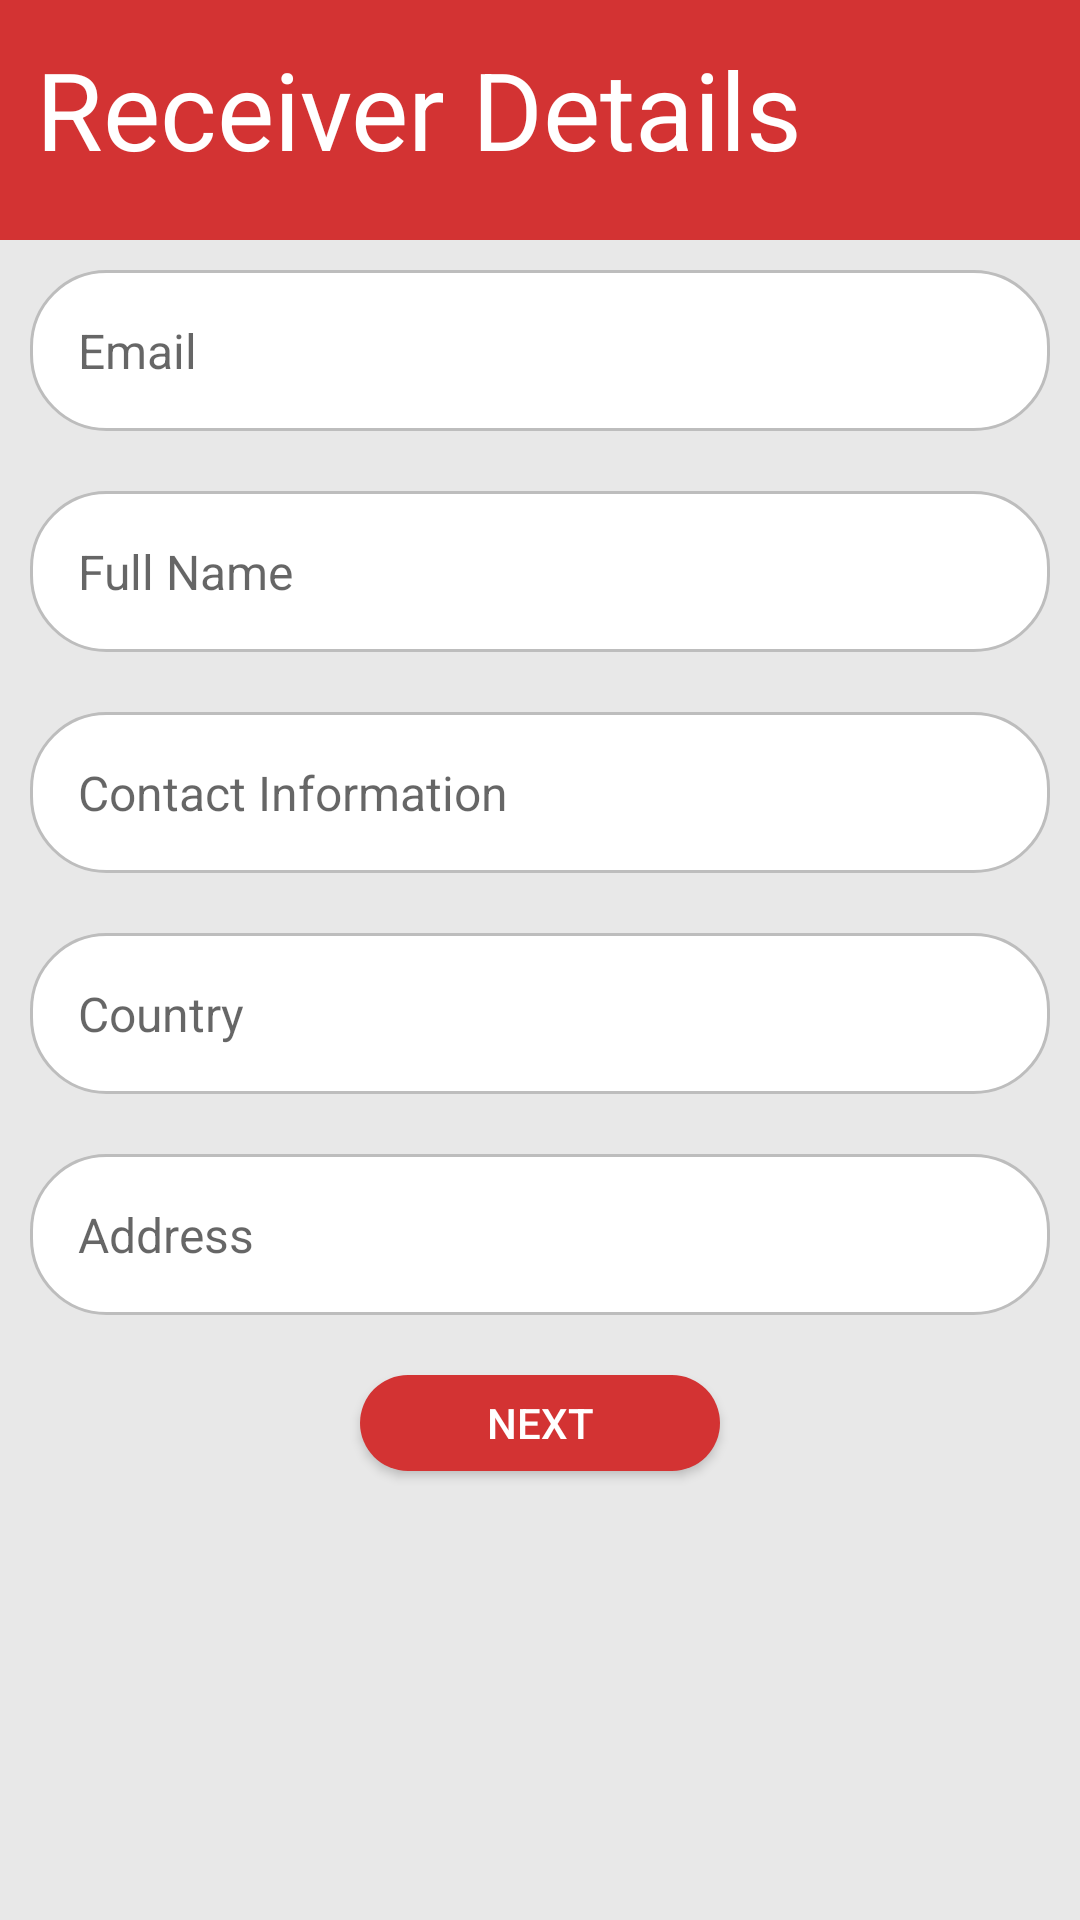

Produce the Android XML layout that renders to this screen, including the resource entries it uses.
<!-- AndroidManifest.xml: activity theme Theme.AppCompat.Light.NoActionBar -->
<!-- res/layout/activity_reciever.xml -->
<LinearLayout xmlns:android="http://schemas.android.com/apk/res/android"
    android:layout_width="match_parent"
    android:layout_height="match_parent"
    android:background="@color/background_color"
    android:orientation="vertical">

    
    <TextView
        android:id="@+id/receiver_details"
        android:layout_width="match_parent"
        android:layout_height="80dp"
        android:background="@color/red"
        android:gravity="start"
        android:padding="12dp"
        android:text="@string/receiver_details"
        android:textColor="@android:color/white"
        android:textSize="36sp" />

    
    <EditText
        android:id="@+id/email_input"
        android:layout_width="match_parent"
        android:layout_height="wrap_content"
        android:layout_margin="@dimen/layout_margin"
        android:layout_marginTop="20dp"
        android:layout_marginBottom="30dp"
        android:background="@drawable/rounded_edittext"
        android:hint="@string/email"
        android:inputType="textEmailAddress"
        android:padding="16dp"
        android:textColor="@android:color/black"
        android:textSize="16sp" />

    
    <EditText
        android:id="@+id/full_name"
        android:layout_width="match_parent"
        android:layout_height="wrap_content"
        android:layout_margin="@dimen/layout_margin"
        android:background="@drawable/rounded_edittext"
        android:hint="@string/full_name"
        android:inputType="textPersonName"
        android:padding="16dp"
        android:textColor="@android:color/black"
        android:textSize="16sp" />

    
    <EditText
        android:id="@+id/contact_info"
        android:layout_width="match_parent"
        android:layout_height="wrap_content"
        android:layout_margin="@dimen/layout_margin"
        android:layout_marginBottom="20dp"
        android:background="@drawable/rounded_edittext"
        android:hint="@string/contact_info"
        android:inputType="phone"
        android:padding="16dp"
        android:textColor="@android:color/black"
        android:textSize="16sp" />

    
    <EditText
        android:id="@+id/country"
        android:layout_width="match_parent"
        android:layout_height="wrap_content"
        android:layout_margin="@dimen/layout_margin"
        android:layout_marginBottom="20dp"
        android:background="@drawable/rounded_edittext"
        android:hint="@string/country"
        android:inputType="textCapWords"
        android:padding="16dp"
        android:textColor="@android:color/black"
        android:textSize="16sp" />

    
    <EditText
        android:id="@+id/address_info"
        android:layout_width="match_parent"
        android:layout_height="wrap_content"
        android:layout_margin="@dimen/layout_margin"
        android:layout_marginBottom="20dp"
        android:background="@drawable/rounded_edittext"
        android:hint="@string/address"
        android:inputType="textPostalAddress"
        android:padding="16dp"
        android:textColor="@android:color/black"
        android:textSize="16sp" />

    
    <Button
        android:id="@+id/next_button"
        android:layout_width="120dp"
        android:layout_height="32dp"
        android:layout_gravity="center_horizontal"
        android:layout_margin="@dimen/layout_margin"
        android:layout_marginTop="20dp"
        android:background="@drawable/rounded_button"
        android:padding="5dp"
        android:text="@string/next"
        android:textColor="@android:color/white" />
</LinearLayout>
<!-- resources referenced by this layout -->
<resources>
  <color name="background_color">#E8E8E8</color>
  <color name="red">#D33333</color>
  <dimen name="layout_margin">10dp</dimen>
  <!-- drawable rounded_button (drawable) -->
  <shape xmlns:android="http://schemas.android.com/apk/res/android">
      <solid android:color="@color/red" />
      <corners android:radius="16dp"/>
  </shape>
  <!-- drawable rounded_edittext (drawable) -->
  <shape xmlns:android="http://schemas.android.com/apk/res/android">
      <solid android:color="@android:color/white" />
      <corners android:radius="25dp" />
      <stroke
          android:width="1dp"
          android:color="#BDBDBD"/>
  </shape>
  <string name="address">Address</string>
  <string name="contact_info">Contact Information</string>
  <string name="country">Country</string>
  <string name="email">Email</string>
  <string name="full_name">Full Name</string>
  <string name="next">Next</string>
  <string name="receiver_details">Receiver Details</string>
</resources>
